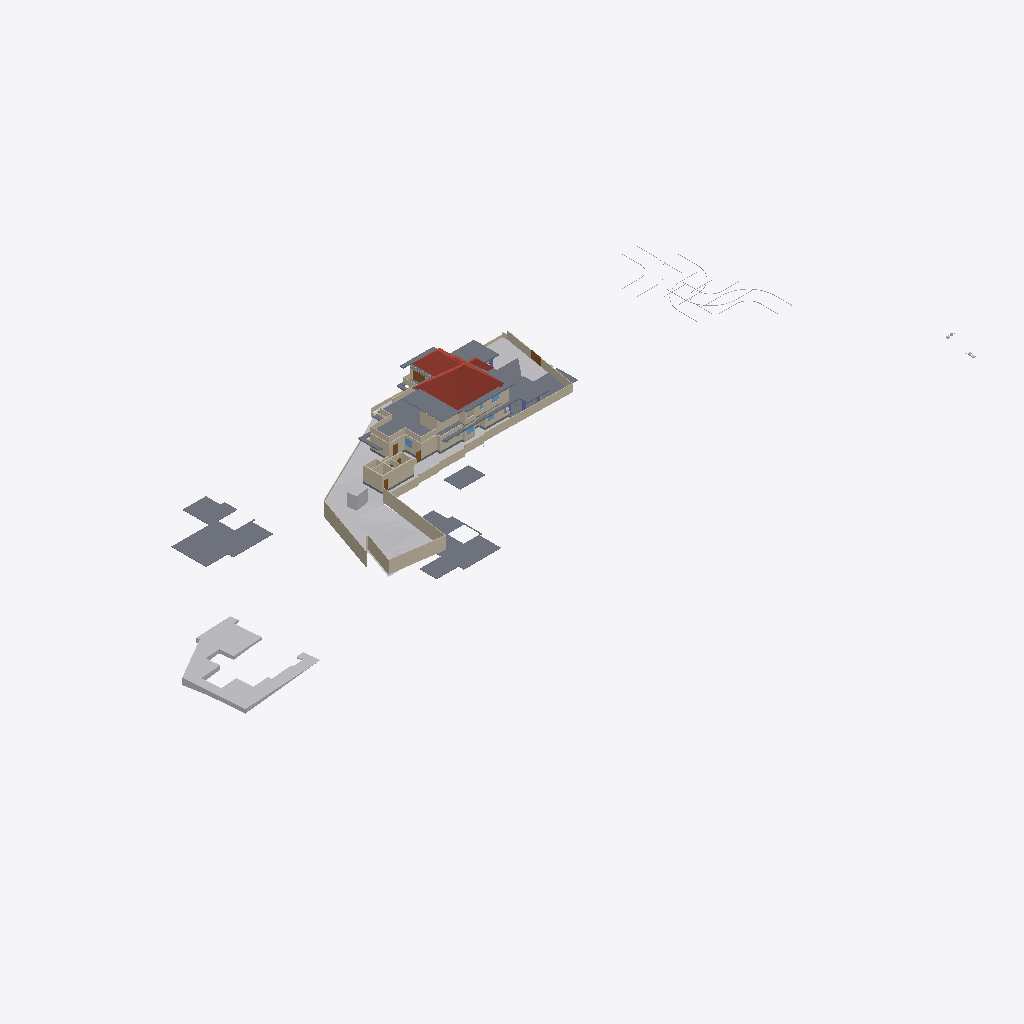
Isometric view of an IFC building model (IFC-SPF (STEP), schema IFC4X3, length unit metre), seen from the south-west, elements coloured by IFC class: 51 walls (beige), 22 slabs (grey), 9 other elements (light grey), 5 doors (brown), 4 roofs (red-brown), 3 windows (light blue).
Extent 163.4 m × 63.5 m × 37.0 m (x, y, z). Storeys (8): Road Level at 0.00 m; GF at 0.00 m; Concept at 0.00 m; Existing at 0.00 m; Roof at 0.00 m; Area at 0.00 m; Car Porch at 0.00 m; FF at 3.85 m. Elements (444): 137 IfcWall, 119 IfcFurniture, 36 IfcDoor, 30 IfcBuildingElementProxy, 27 IfcWindow, 25 IfcSlab, 24 IfcSanitaryTerminal, 18 IfcColumn, 9 IfcShadingDevice, 7 IfcStairFlight, 4 IfcRoof, 3 IfcGeographicElement.

HEADER;
FILE_DESCRIPTION(('ViewDefinition[DesignTransferView]'),'2;1');
FILE_NAME('Jailani.ifc','2026-02-13T08:46:19+05:30',(''),(''),'IfcOpenShell 0.8.5-alpha260121','Bonsai 0.8.5-alpha260121-84d55d8','Nobody');
FILE_SCHEMA(('IFC4X3'));
ENDSEC;
DATA;
#1=IFCPROJECT('1rEyq$MlvDVO9q4X_6O_vh',$,'My Project',$,$,$,$,(#14,#26),#9);
#31=IFCSITE('2ymv4STDrDCBgdvlSnG91s',$,'My Site',$,$,#54,$,$,$,(8,52,49,300000),(76,38,36,300000),20.0,$,$);
#37=IFCBUILDING('0WCwdFWaT3fvN6dYFJV0G3',$,'My Building',$,$,#60,$,$,$,$,$,$);
#43=IFCBUILDINGSTOREY('3glIUxBxj019WI9WL2_LBp',$,'Road Level',$,$,#66,$,$,$,$);
#2091=IFCBUILDINGSTOREY('0gksAyAJzF1eVdNHxF82jx',$,'GF',$,$,#203992,$,$,$,$);
#9684=IFCBUILDINGSTOREY('0GW8AoQ6z9OfFkHNDnUrmB',$,'FF',$,$,#226409,$,$,$,$);
#36449=IFCBUILDINGSTOREY('08MXqDc890wx$ikiXcsfjl',$,'Concept',$,$,#36465,$,$,$,$);
#37612=IFCBUILDINGSTOREY('3FqJSqHaz8MQtwN4CzJUgT',$,'Existing',$,$,#37627,$,$,$,$);
#39460=IFCBUILDINGSTOREY('2$v9ldK6P2VucsJp$wo$TV',$,'Roof',$,$,#39475,$,$,$,$);
#119304=IFCBUILDINGSTOREY('0qBaI9Ey94591kdt6C2Jnr',$,'Area',$,$,#119319,$,$,$,$);
#129129=IFCBUILDINGSTOREY('3kIur_wS960wa7BjgB$p1C',$,'Car Porch',$,$,#129145,$,$,$,$);
#1788=IFCGEOGRAPHICELEMENT('2G7_FUH1TFnfA2p0BceQCt',$,'Site',$,$,#100204,#1804,$,.TERRAIN.);
#253508=IFCGEOGRAPHICELEMENT('3SAToQ_79CcxRdgpMOAQGJ',$,'Earthfill',$,$,$,#253509,$,.TERRAIN.);
#220699=IFCSLAB('2MkOyhMar9ZRpdT8jhZpzB',$,'Slab',$,$,#226724,#220766,$,$);
#144440=IFCROOF('0oMU0R$P993hWI_IvlftrS',$,'Hometheatre',$,$,#189277,#144446,$,.HIP_ROOF.);
#224944=IFCSLAB('3XqsztXbj1ghk5AhbcNOAU',$,'First Floor',$,$,#226744,#224985,$,$);
#189420=IFCSLAB('0TZET9O2X8WhX6tcioz5aD',$,'Slab',$,$,#226489,#189487,$,$);
#180078=IFCSLAB('1skQYh0W5DWfCNPJm9rd2U',$,'Slab',$,$,#226439,#180099,$,$);
#2607=IFCWALL('0hLi5deXP5Zfo$NOtNZznY',$,'Wall',$,$,#112989,#2613,$,$);
#2632=IFCWALL('1hiIP0I5r0ZAybbUAFoviW',$,'Wall',$,$,#112940,#2638,$,$);
#89125=IFCROOF('3QG_sn$6D8wh3KWg2rDEP$',$,'Hometheatre',$,$,#218075,#89131,$,.HIP_ROOF.);
#2532=IFCWALL('2uoMgyRXTBJAXpnQJxkX2y',$,'Wall',$,$,#113095,#2538,$,$);
#211619=IFCWALL('0GEX5P4U9BQufRWTvvAWVU',$,'Wall',$,$,#211854,#211630,$,$);
#195940=IFCSLAB('2HQ2skLdv0rQb9RK6xh6m2',$,'Slab',$,$,#196033,#195961,$,$);
#250166=IFCSLAB('3Pg2zneDjA3RVObrC6l$r4',$,'Ground Floor Carporch 1car',$,$,#250221,#250185,$,$);
#172517=IFCSLAB('1UPh17rjP9bRMJ5e6behtP',$,'Slab',$,$,#172705,#172538,$,$);
#224825=IFCSLAB('0d5CFfHvDDkxxBvkI$SQYK',$,'Double Height Area',$,$,#242203,#224866,$,$);
#2407=IFCWALL('1wqYISk15EtxPgF1WYwVVh',$,'Wall',$,$,#100330,#2413,$,$);
#190509=IFCSLAB('0M2GVzfEDEn8zQQJaCsHcY',$,'Slab',$,$,#226579,#190530,$,$);
#4239=IFCBUILDINGELEMENTPROXY('3q7lNd2p17oe3AMat8N37d',$,'Toilet 2',$,$,#81645,#4249,$,.COMPLEX.);
#172706=IFCSLAB('0bvxc6e7H8xvk4Y7S5K3gI',$,'Slab',$,$,#200355,#172727,$,$);
#229585=IFCWALL('363bzwyLT6ghaTgHiVcG1Z',$,'Wall',$,$,#253148,#229598,$,$);
#2582=IFCWALL('3AhfTEAr96zBOu2JT1DiVf',$,'Wall',$,$,#113113,#2588,$,$);
#230763=IFCWALL('3ruAgi0$X4th8uNtjDFU0l',$,'Wall',$,$,#253168,#230776,$,$);
#250091=IFCSLAB('03bDxO0kv6VPubU2iKT0xU',$,'Ground Floor Carporch 1car',$,$,#251027,#250110,$,$);
#239172=IFCWALL('22QUjRbZf2huVHZiZDV9yu',$,'Wall',$,$,#239515,#239307,$,$);
#185235=IFCWALL('3$hjpD4uv8lejQEN1Fheqk',$,'Wall',$,$,#204557,#185246,$,$);
#3433=IFCWALL('2gqgdNokT89Rrmjq1x$gkt',$,'Wall',$,$,#211715,#3444,$,$);
#169999=IFCWALL('2ER1oVrAXCa8fo5GRNfXco',$,'Wall',$,$,#239932,#170010,$,$);
#2381=IFCWALL('2ukC8AQQP85Rb_ZeT84bZY',$,'Wall',$,$,#112883,#2388,$,$);
#187554=IFCSLAB('3VSR8Cqer27g52UuWYSfc7',$,'Slab',$,$,#189282,#187575,$,$);
#4726=IFCSLAB('2FiUBYKgX14Ok5pfpzPww9',$,'Ground Floor',$,$,#251046,#4737,$,$);
#75749=IFCWALL('1qpZbrDrHDMOOsMiFqSj$3',$,'Wall',$,$,#252296,#75760,$,$);
#75549=IFCWALL('36oGwTk25DYRf$Ld17aTG9',$,'Wall',$,$,#252331,#75560,$,$);
#211649=IFCWALL('3uvGHZNmz2Z8QwIfP07YN2',$,'Wall',$,$,#211710,#211660,$,$);
#75308=IFCWALL('0aRmjp_Qf6AeBX3Xe9lqsI',$,'Wall',$,$,#229119,#75319,$,$);
#211778=IFCWALL('3QTju5AJn6xuB9z142QxJ5',$,'Wall',$,$,#211864,#211789,$,$);
#216202=IFCWALL('2aPtsRo0T7ehqUDG57ep_L',$,'Wall',$,$,#252286,#216213,$,$);
#121662=IFCWALL('1BWH$vHq53de7ALB12b4Gj',$,'Wall',$,$,#205188,#121673,$,$);
#211716=IFCWALL('2g4m2G_4nF49AacJYIKK_m',$,'Wall',$,$,#211859,#211727,$,$);
#158962=IFCWALL('24bCON1JDEwhGT_2QXEr30',$,'Wall',$,$,#233783,#158974,$,$);
#40902=IFCROOF('0NQmnSdgH4pOZ3l6AOOmoo',$,'Hometheatre',$,$,#199440,#40908,$,.HIP_ROOF.);
#230599=IFCWALL('0qt7ojcAXCO8h0B7cTUkHI',$,'Wall',$,$,#253198,#230612,$,$);
#199401=IFCSLAB('0Cnfl3$Fn7vPIQ93ueC3j9',$,'Slab',$,$,#243618,#199422,$,$);
#177331=IFCSLAB('36gMpwiePFFhc27jCaqGKB',$,'Slab',$,$,#226434,#177352,$,$);
#181853=IFCWALL('2EPmQbCtXEZfIxRL2oDMf2',$,'Wall',$,$,#252256,#181864,$,$);
#44400=IFCGEOGRAPHICELEMENT('1ijp4spyP8GBGp3uN8hwYJ',$,'Grass',$,$,#204027,#44410,$,.VEGETATION.);
#181588=IFCWALL('2ov10n92H22hZgofOL4xAD',$,'Wall',$,$,#252236,#181599,$,$);
#3190=IFCWALL('193oymhqH3WPw9ieWVOFsJ',$,'Wall',$,$,#36281,#3201,$,$);
#181618=IFCWALL('3tn5zRjnL9mukCkae_MZFc',$,'Wall',$,$,#252226,#181629,$,$);
#2507=IFCWALL('0zjDgr1wL5mfJb$oJ72rHP',$,'Wall',$,$,#112971,#2513,$,$);
#138622=IFCWALL('2LHcj1KGz7XBlZdHzmycO4',$,'Wall',$,$,#252216,#138633,$,$);
#138679=IFCWALL('0fLQKKdFD4Xw5zTdyOB_Hj',$,'Wall',$,$,#252221,#138690,$,$);
#181545=IFCWALL('1aCPQroBHCM8OFaC4aMxaa',$,'Wall',$,$,#252231,#181556,$,$);
#219416=IFCSLAB('1AAhloHkHFWRkhjfKq1PUs',$,'Slab',$,$,#253143,#219437,$,$);
#243820=IFCSLAB('2FENWmlQ16VvDlTuuClMiL',$,'Slab',$,$,#243860,#243842,$,$);
#220492=IFCDOOR('2roBODw3LFthb2psHkXAvx',$,'Door',$,$,#252316,#220505,$,$,$,$,$,$);
#155538=IFCDOOR('3l3X70xTXBjQnx5gSd3ShY',$,'Door',$,$,#172391,#155595,$,$,$,$,$,$);
#229686=IFCWALL('0LYSL3En9BkgSfsQdSCOli',$,'Wall',$,$,#253188,#229699,$,$);
#225017=IFCSLAB('1Qc2awMQfDD8pfi3Klqlbg',$,'Ground Floor Carporch 1car',$,$,#247063,#225038,$,$);
#238484=IFCWALL('3NyCimSGDCVvqWTSEV1UiK',$,'Wall',$,$,#251934,#238508,$,$);
#252018=IFCWALL('2Lgkf63799kR0JBwn463aW',$,'Wall',$,$,#252101,#252078,$,$);
#189155=IFCWALL('1z$d9FEUH6vw7A2IyxUU2K',$,'Wall',$,$,#252146,#189166,$,$);
#42055=IFCBUILDINGELEMENTPROXY('3wwYmhSjv9weqNYZfzH9xT',$,'BuildingElementProxy',$,$,#218181,#42068,$,$);
#43017=IFCBUILDINGELEMENTPROXY('3aYsPRn39B_hfstnZLeJpy',$,'BuildingElementProxy',$,$,#218186,#43030,$,$);
#229553=IFCWALL('3OzAXhdFv7AuKRZNbid974',$,'Wall',$,$,#253173,#229566,$,$);
#230626=IFCWALL('0Cc9BsQqj9UQtqFa7tp_bW',$,'Wall',$,$,#253213,#230639,$,$);
#229846=IFCWALL('0hPQ5bzi54MQR78Y2TDSwB',$,'Wall',$,$,#253163,#229859,$,$);
#232491=IFCWALL('0uDEtvxqT09fTMuXRkCeop',$,'Wall',$,$,#253153,#232504,$,$);
#76504=IFCWALL('3VFoUjnBz00vQzzjQsLCSn',$,'Wall',$,$,#252371,#76515,$,$);
#192096=IFCSLAB('1D7LF2WA13cBXiPdKsXjJg',$,'Slab',$,$,#226714,#192117,$,$);
#183087=IFCWALL('1_xe4Hzxf1gwKwSbKbx8K0',$,'Wall',$,$,#252251,#183098,$,$);
#72947=IFCWALL('0249CFPdf1mR5OdU3Dmzb4',$,'Wall',$,$,#252311,#72958,$,$);
#41969=IFCBUILDINGELEMENTPROXY('34CNFuP7L4$g0jXxUngOCu',$,'BuildingElementProxy',$,$,#218176,#41982,$,$);
#2457=IFCWALL('38EbZ7mAL5TfofCc1aVwCP',$,'Wall',$,$,#113131,#2463,$,$);
#181786=IFCWALL('10Acf5fcLCPO5Pyoea0zRp',$,'Wall',$,$,#252106,#181797,$,$);
#41753=IFCBUILDINGELEMENTPROXY('1GRKmkjDv94ej3zzovNSwP',$,'BuildingElementProxy',$,$,#218171,#41766,$,$);
#45469=IFCBUILDINGELEMENTPROXY('0b4nwe_Ur2p96W4WE_ytTz',$,'BuildingElementProxy',$,$,#218191,#45482,$,$);
#228409=IFCWALL('1EPzU_WM923xWNOIbivasx',$,'Wall',$,$,#253178,#228422,$,$);
#228725=IFCDOOR('1yToXMwsj3rPx4a65hcJ1B',$,'Door',$,$,#239974,#228738,$,$,$,$,$,$);
#243055=IFCDOOR('2cii304mPEvAqm3pbbkUrI',$,'Door',$,$,#253228,#245659,$,$,$,$,$,$);
#189656=IFCWINDOW('2o6Jg7SvTClPv7E46AnFQP',$,'Window',$,$,#234592,#189669,$,1.5,1.54999995231628,$,$,$);
#173900=IFCWALL('1wQ8lQeKrBovU8E1ANCj4Y',$,'Wall',$,$,#239483,#173912,$,$);
#199441=IFCROOF('0VfIHPpbbFmweIM5HKiCCl',$,'Hometheatre',$,$,#203322,#199447,$,.HIP_ROOF.);
#243411=IFCSLAB('0XExs70JbAsOb335bjnD$T',$,'Ground Floor Sitout',$,$,#250211,#243430,$,$);
#181446=IFCWINDOW('1wTXgQa4H1sQShfQVM$Cap',$,'Window',$,$,#251867,#181459,$,1.5,1.54999995231628,$,$,$);
#233119=IFCDOOR('1FhXNKxefDIAnzsr4Tz_jZ',$,'Door',$,$,#253203,#233132,$,$,$,$,$,$);
#127597=IFCWINDOW('2hC8JKHo5CiwkILgU7m0Op',$,'Window',$,$,#252341,#127610,$,1.5,1.54999995231628,$,.DOUBLE_PANEL_VERTICAL.,$);
#60124=IFCWALL('2egd4x5r5Bt9ju5FZWKZ7D',$,'Wall',$,$,#243177,#60135,$,$);
#252596=IFCSLAB('1pLXK$5ar8Rg1ioemzRm39',$,'Slab',$,$,#252634,#252610,$,$);
#248560=IFCWALL('1W_8NRelrBYhVWQTCyorml',$,'Wall',$,$,#252301,#248583,$,$);
#168053=IFCWALL('3M5zxzEmT2XfzjJzyz7DGC',$,'Wall',$,$,#251916,#168065,$,$);
#188918=IFCSLAB('12_bjLeTzCHBEQ_fbYWelk',$,'Slab',$,$,#243613,#188939,$,$);
#232593=IFCWALL('1dy0HYxgnEBu4HV5S5d$wW',$,'Wall',$,$,#253158,#232606,$,$);
#2557=IFCWALL('1jgfO0WGDDYQvoMLTOy$x_',$,'Wall',$,$,#113185,#2563,$,$);
ENDSEC;
